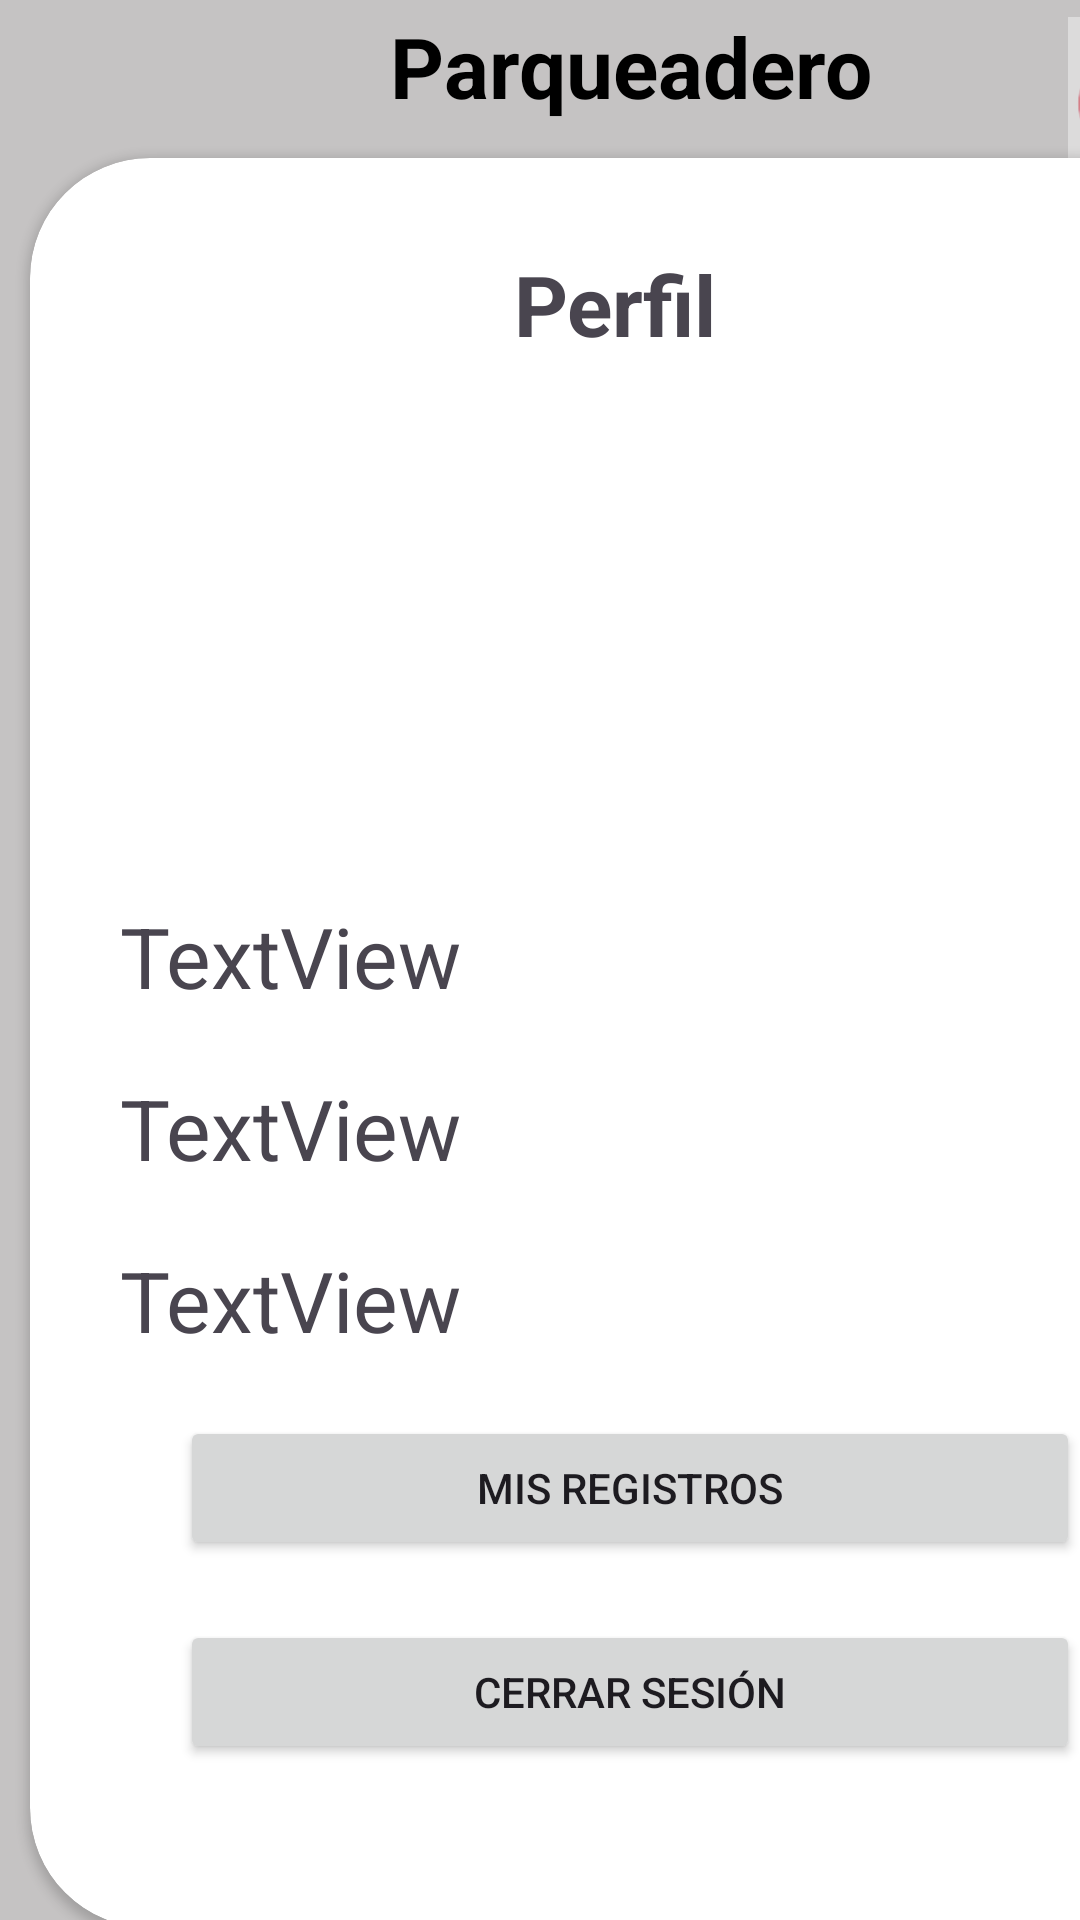

Write the Android layout XML for this screen, with the resource values it uses.
<!-- AndroidManifest.xml: application theme Theme.AppKelly -->
<!-- res/layout/activity_usuario.xml -->
<?xml version="1.0" encoding="utf-8"?>
<LinearLayout xmlns:android="http://schemas.android.com/apk/res/android"
    xmlns:app="http://schemas.android.com/apk/res-auto"
    xmlns:tools="http://schemas.android.com/tools"
    android:layout_width="match_parent"
    android:layout_height="match_parent"
    android:orientation="vertical"
    tools:context=".Principal_Estu"
    android:background="@color/gris">

    <ImageButton
        android:id="@+id/ibPrincipal"
        android:layout_width="50dp"
        android:layout_height="50dp"
        app:srcCompat="@drawable/baseline_menu_24"
        android:background="@android:color/transparent"
        android:contentDescription="Principal"/>

    <TextView
        android:id="@+id/tvTitulo"
        android:layout_width="wrap_content"
        android:layout_height="47dp"
        android:text="@string/tvTitulo"
        android:textSize="28sp"
        android:layout_marginTop="-47dp"
        android:textColor="@color/black"
        android:textStyle="bold"
        android:layout_marginLeft="130dp"/>

    <ImageView
        android:id="@+id/imageView3"
        style="@style/CardView.Dark"
        android:layout_width="55dp"
        android:layout_height="47dp"
        android:layout_marginLeft="355dp"
        android:layout_marginTop="-45dp"
        app:srcCompat="@drawable/descarga"
        android:alpha="0.4"/>



    <androidx.cardview.widget.CardView
        android:layout_width="390dp"
        android:layout_marginLeft="10dp"
        android:layout_height="590dp"
        app:cardCornerRadius="40dp">

        <LinearLayout
            android:layout_width="match_parent"
            android:layout_height="match_parent"
            android:orientation="vertical"
            android:background="@android:color/transparent">


            <TextView
                android:id="@+id/tvTitulo4"
                android:layout_width="150dp"
                android:layout_height="wrap_content"
                android:layout_marginTop="30dp"
                android:layout_marginLeft="120dp"
                android:text="@string/tvTitulo4"
                android:textAlignment="center"
                android:textStyle="bold"
                android:textSize="28dp" />

            <ImageView
                android:id="@+id/imageView6"
                android:layout_width="240dp"
                android:layout_height="160dp"
                android:layout_marginLeft="75dp"
                app:srcCompat="@drawable/baseline_account_box_24" />

            <TextView
                android:id="@+id/tvNombre"
                android:layout_width="320dp"
                android:layout_height="wrap_content"
                android:layout_marginTop="20dp"
                android:layout_marginLeft="30dp"
                android:textSize="28dp"
                android:text="TextView" />

            <TextView
                android:id="@+id/tvPlaca"
                android:layout_width="320dp"
                android:layout_height="wrap_content"
                android:layout_marginTop="20dp"
                android:layout_marginLeft="30dp"
                android:textSize="28dp"
                android:text="TextView" />

            <TextView
                android:id="@+id/tvModel"
                android:layout_width="320dp"
                android:layout_height="wrap_content"
                android:layout_marginTop="20dp"
                android:layout_marginLeft="30dp"
                android:textSize="28dp"
                android:text="TextView" />

            <Button
                android:id="@+id/btnRegistros"
                android:layout_width="300dp"
                android:layout_height="wrap_content"
                android:layout_marginLeft="50dp"
                android:layout_marginTop="20dp"
                android:text="@string/btnRegistros" />

            <Button
                android:id="@+id/btnCerrarSesion"
                android:layout_width="300dp"
                android:layout_height="wrap_content"
                android:layout_marginLeft="50dp"
                android:layout_marginTop="20dp"
                android:text="@string/btnCerrarSesion" />

        </LinearLayout>
    </androidx.cardview.widget.CardView>

</LinearLayout>
<!-- resources referenced by this layout -->
<resources>
  <color name="black">#FF000000</color>
  <color name="gris">#C5C3C3</color>
  <!-- drawable descarga: png bitmap (drawable, 6883 bytes) -->
  <string name="btnCerrarSesion">Cerrar Sesión</string>
      //Usuario
  <string name="btnRegistros">Mis Registros</string>
  <string name="tvTitulo">Parqueadero</string>
  <string name="tvTitulo4">Perfil</string>
  <style name="Theme.AppKelly" parent="Base.Theme.AppKelly" />
  <style name="Base.Theme.AppKelly" parent="Theme.Material3.DayNight.NoActionBar">
          
          
      </style>
</resources>
